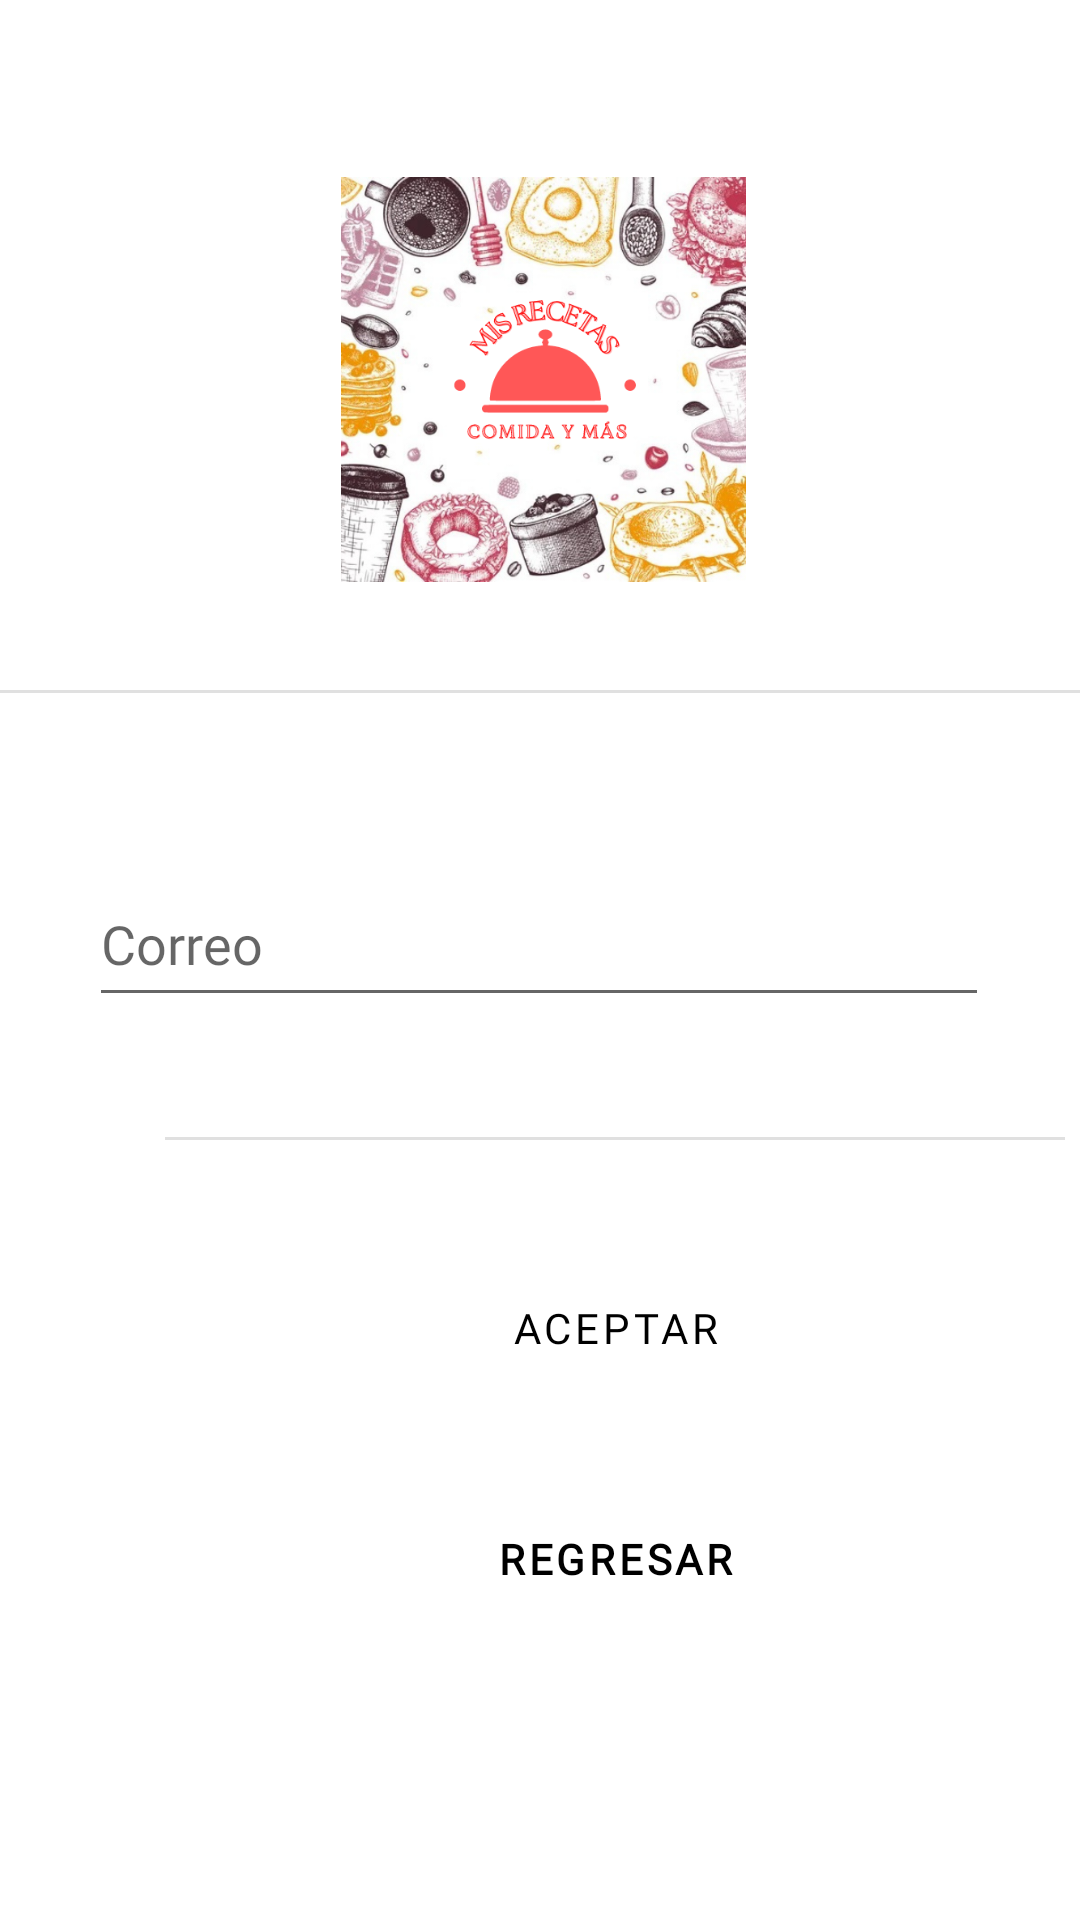

Here is an Android app screen rendered from its layout file. Give the layout XML and the strings, colors and styles it references.
<!-- AndroidManifest.xml: application theme Theme.AppPruebas -->
<!-- res/layout/activity_recuperar_contra.xml -->
<?xml version="1.0" encoding="utf-8"?>
<androidx.constraintlayout.widget.ConstraintLayout xmlns:android="http://schemas.android.com/apk/res/android"
    xmlns:app="http://schemas.android.com/apk/res-auto"
    xmlns:tools="http://schemas.android.com/tools"
    android:layout_width="match_parent"
    android:layout_height="match_parent"
    tools:context=".RecuperarContraActivity">

    <View
        android:id="@+id/divider2"
        android:layout_width="300dp"
        android:layout_height="1dp"
        android:layout_marginStart="55dp"
        android:layout_marginTop="40dp"
        android:layout_marginEnd="56dp"
        android:background="?android:attr/listDivider"
        app:layout_constraintEnd_toEndOf="parent"
        app:layout_constraintHorizontal_bias="0.0"
        app:layout_constraintStart_toStartOf="parent"
        app:layout_constraintTop_toBottomOf="@+id/txtVerificarCorreo" />

    <Button
        android:id="@+id/btnCambiarContra"
        style="?attr/materialButtonOutlinedStyle"
        android:layout_width="300dp"
        android:layout_height="53dp"
        android:layout_marginStart="55dp"
        android:layout_marginTop="36dp"
        android:layout_marginEnd="56dp"
        android:fontFamily="@font/outfit_semi_bold"
        android:text="Aceptar"
        android:textColor="@color/black"
        app:cornerRadius="5dp"
        app:layout_constraintEnd_toEndOf="parent"
        app:layout_constraintHorizontal_bias="0.0"
        app:layout_constraintStart_toStartOf="parent"
        app:layout_constraintTop_toBottomOf="@+id/divider2"
        app:strokeColor="#FF1744" />

    <ImageView
        android:id="@+id/imageView"
        android:layout_width="135dp"
        android:layout_height="135dp"
        android:layout_marginStart="139dp"
        android:layout_marginTop="59dp"
        android:layout_marginEnd="137dp"
        app:layout_constraintEnd_toEndOf="parent"
        app:layout_constraintStart_toStartOf="parent"
        app:layout_constraintTop_toTopOf="parent"
        app:srcCompat="@drawable/logo_mis_recetas" />

    <EditText
        android:id="@+id/txtVerificarCorreo"
        android:layout_width="300dp"
        android:layout_height="52dp"
        android:layout_marginTop="56dp"
        android:ems="10"
        android:fontFamily="@font/outfit_light"
        android:hint="Correo"
        android:inputType="textEmailAddress"
        android:minHeight="48dp"
        android:textColor="@color/black"
        app:layout_constraintEnd_toEndOf="parent"
        app:layout_constraintHorizontal_bias="0.495"
        app:layout_constraintStart_toStartOf="parent"
        app:layout_constraintTop_toBottomOf="@+id/divider4" />

    <View
        android:id="@+id/divider4"
        android:layout_width="409dp"
        android:layout_height="1dp"
        android:layout_marginTop="36dp"
        android:background="?android:attr/listDivider"
        android:outlineAmbientShadowColor="#000000"
        app:layout_constraintEnd_toEndOf="parent"
        app:layout_constraintHorizontal_bias="0.5"
        app:layout_constraintStart_toStartOf="parent"
        app:layout_constraintTop_toBottomOf="@+id/imageView" />

    <Button
        android:id="@+id/btnRegresarLogin"
        style="?attr/materialButtonOutlinedStyle"
        android:layout_width="300dp"
        android:layout_height="53dp"
        android:layout_marginStart="55dp"
        android:layout_marginTop="24dp"
        android:layout_marginEnd="56dp"
        android:backgroundTint="#FF1744"
        android:fontFamily="@font/outfit_semi_bold"
        android:text="Regresar"
        android:textColor="@color/black"
        android:textFontWeight="700"
        app:layout_constraintEnd_toEndOf="parent"
        app:layout_constraintHorizontal_bias="0.0"
        app:layout_constraintStart_toStartOf="parent"
        app:layout_constraintTop_toBottomOf="@+id/btnCambiarContra"
        app:strokeColor="#FF1744" />

</androidx.constraintlayout.widget.ConstraintLayout>
<!-- resources referenced by this layout -->
<resources>
  <color name="black">#FF000000</color>
  <!-- drawable logo_mis_recetas: png bitmap (drawable-v24, 410013 bytes) -->
  <style name="Theme.AppPruebas" parent="Theme.MaterialComponents.DayNight.DarkActionBar">
          
          <item name="colorPrimary">@color/purple_500</item>
          <item name="colorPrimaryVariant">@color/purple_700</item>
          <item name="colorOnPrimary">@color/white</item>
          
          <item name="colorSecondary">@color/teal_200</item>
          <item name="colorSecondaryVariant">@color/teal_700</item>
          <item name="colorOnSecondary">@color/black</item>
          
          <item name="android:statusBarColor" tools:targetApi="l">?attr/colorPrimaryVariant</item>
          
      </style>
  <color name="purple_500">#FF6200EE</color>
  <color name="purple_700">#FF3700B3</color>
  <color name="white">#FFFFFFFF</color>
  <color name="teal_200">#FF03DAC5</color>
  <color name="teal_700">#FF018786</color>
</resources>
